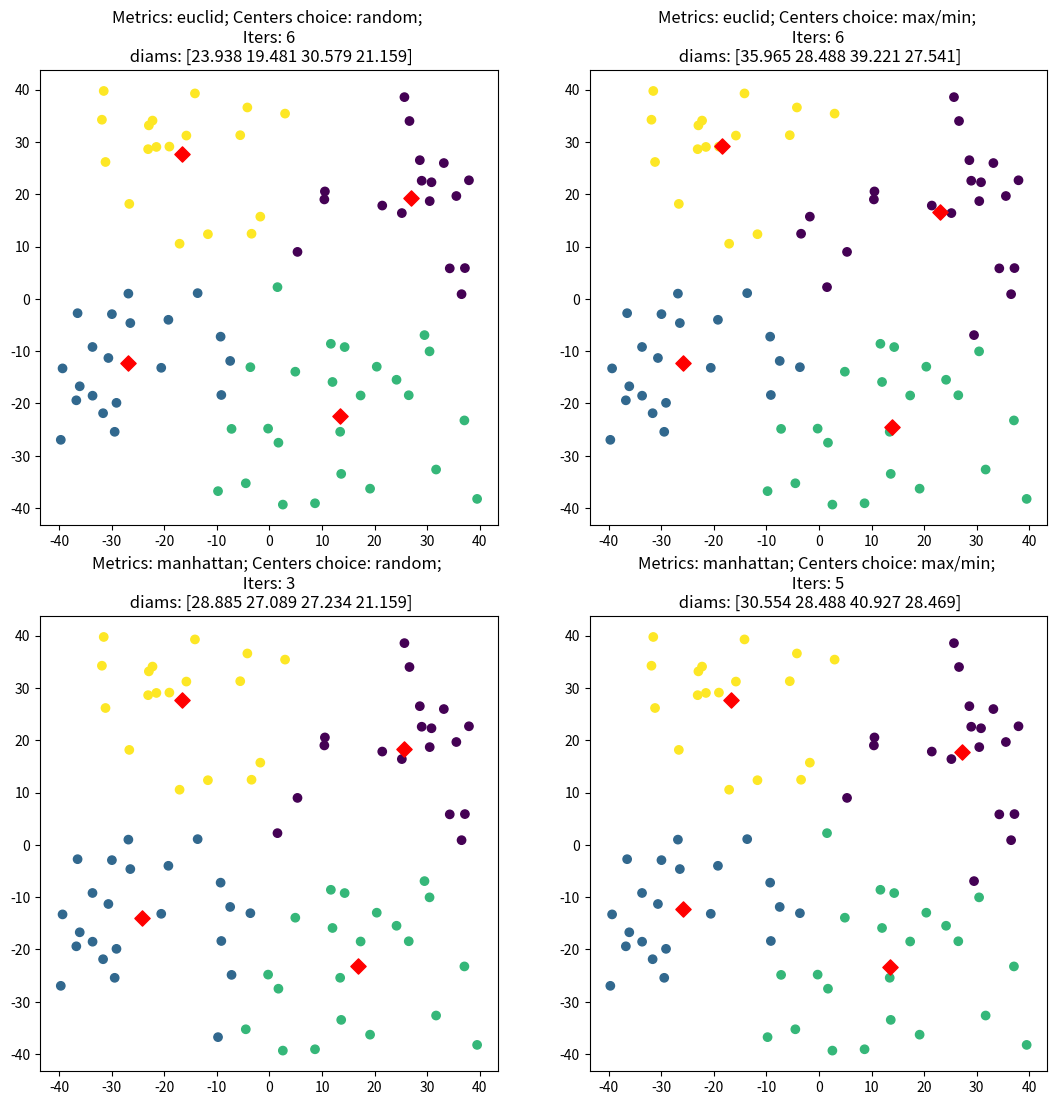

The script that saved this image:
#!/usr/bin/env python
# coding: utf-8

# In[28]:


import numpy as np
import matplotlib.pyplot as plt
from numpy.linalg import norm


# In[29]:


def manhattan(x,y):
    return np.sum(np.abs(x-y),axis=1)


# In[30]:


def clustering(X,centers,metric):
    if metric == "manhattan":
        return np.array([np.argmin(manhattan(x,centers)) for x in X])
    else:
        return np.array([np.argmin(norm(x-centers, axis=1)) for x in X])


# In[31]:


def compute_centers(X,clusters):
    ans = []
    for i in np.unique(clusters):
        cluster = X[clusters == i] 
        if cluster is not None:
            ans.append(np.mean(cluster,axis = 0))
    return np.array(ans)


# In[78]:


def KMeans(X,centers,metric="euclid"):
    num_of_iters = 0
    while True:
        num_of_iters +=1
        clusters = clustering(X,centers,metric)
        centers = compute_centers(X,clusters)
        if all(clusters == clustering(X,centers,metric)):
            if metric == "manhattan":
                diams = np.array([round(np.max(manhattan(centers[i],X[clusters == i])),3) for i in range(len(centers))])
            else:
                diams = np.array([round(np.max(norm(X[clusters == i]-centers[i],axis=1)),3)for i in range(len(centers))])
            return clusters, centers, num_of_iters,diams


# In[79]:


X = np.random.uniform(low=-40,high=40,size=(80,2))
k = 4

centers = [X[np.random.choice(len(X),k)],
           np.array([(max(X[:, 0]), max(X[:, 1])), (min(X[:, 0]), min(X[:, 1])), (max(X[:, 0]), min(X[:, 1])),
                                (min(X[:, 0]), max(X[:, 1]))])]
metrics = ['euclid','manhattan']

centers_name = ['random','max/min']


# In[88]:


fig, axes = plt.subplots(2,2,figsize=(13,13))

for i in range(2):
    for j in range(2):
        cls,cent,k,diams = KMeans(X,centers[i],metrics[j])
        axes[i,j].scatter(X[:,0],X[:,1],c=cls)
        axes[i,j].scatter(cent[:,0],cent[:,1],c="red",s=60, marker="D")
        axes[i,j].set_title("Metrics: {}; Centers choice: {}; \n Iters: {} \n diams: {}".format(metrics[i],centers_name[j],k,diams))
fig.savefig("Lab12")

